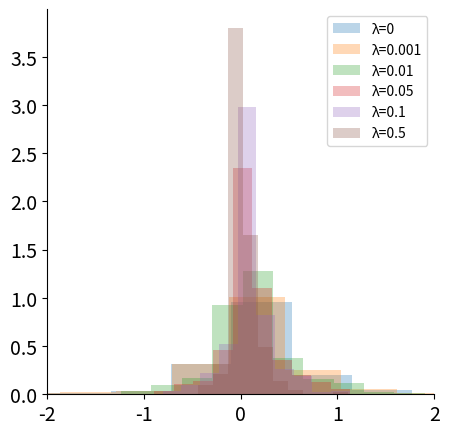

The script that saved this image: (Note: this script raises an exception after producing the figure.)
import matplotlib.pyplot as plt
plt.rcParams.update({
    "axes.facecolor": "white",                      # background stays white
    "axes.edgecolor": "black",                      # keep axis edges
    "patch.facecolor": "lightcoral",
    "text.usetex": False,                           # render text with LaTeX
    "font.family": "sans-serif",                    # use serif fonts
    "axes.spines.top": False,                       # remove top border
    "axes.spines.right": False,                     # remove right border
    "axes.labelsize": 16,                           # bigger axis labels
    "xtick.labelsize": 14,                          # bigger x-tick labels
    "ytick.labelsize": 14,                          # bigger y-tick labels
    "axes.titlesize": 18,                           # bigger title
    "figure.dpi": 100,                              # higher resolution
})
import numpy as np

plt.figure(figsize=(5,5))

features = np.array(['feature_Is mammal', 'feature_Is bird', 'feature_Is insect', 'feature_Is reptile', 'feature_Is amphibian', 'feature_Is fish', 'feature_Is rodent', 'feature_Is primate', 'feature_Is jungle animal', 'feature_Is non-jungle animal', 'feature_Is feline', 'feature_Is canine', 'feature_Is subspecies of an animal', 'feature_Is carnivore', 'feature_Is herbivore', 'feature_Is omnivore', 'feature_Is larger in size compared to other animals', 'feature_Is smaller in size compared to other animals', 'feature_Is average size compared to other animals', 'feature_Is warm-blooded', 'feature_Is cold-blooded', 'feature_Is a predator', 'feature_Is prey for larger animals', 'feature_Is a parasite', 'feature_Is a host for parasites', 'feature_Is nocturnal', 'feature_Is diurnal', 'feature_Has fur', 'feature_Has feathers', 'feature_Has scales', 'feature_Has exoskeleton', 'feature_Has beak', 'feature_Has claws', 'feature_Has whiskers', 'feature_Has horns', 'feature_Has antlers', 'feature_Has tusks', 'feature_Has wings', 'feature_Has tail', 'feature_Has less than four limbs', 'feature_Has exactly four limbs', 'feature_Has more than four limbs', 'feature_Has stripes', 'feature_Has spots', 'feature_Has mane', 'feature_Has crest', 'feature_Has gills', 'feature_Has flippers', 'feature_Has compound eyes', 'feature_Has segmented body', 'feature_Has a long neck', 'feature_Can fly', 'feature_Can swim', 'feature_Can climb', 'feature_Can dig', 'feature_Can jump', 'feature_Can camouflage', 'feature_Can hibernate', 'feature_Can be trained or tamed by humans', 'feature_Is found in zoos', 'feature_Lives in water', 'feature_Lives in trees', 'feature_Lives underground', 'feature_Lives on land', 'feature_Is native to Africa', 'feature_Is native to Asia', 'feature_Is native to North America', 'feature_Is native to South America', 'feature_Is native to Australia', 'feature_Is native to Europe', 'feature_Lives in Arctic/far North', 'feature_Is found in deserts', 'feature_Is found in forests', 'feature_Is found in oceans', 'feature_Is found in grasslands', 'feature_Is found in mountains', 'feature_Lives in burrows', 'feature_Lays eggs', 'feature_Gives birth', 'feature_Is venomous', 'feature_Is domesticated', 'feature_Lives in groups', 'feature_Is solitary', 'feature_Builds nests', 'feature_Is migratory', 'feature_Has social hierarchy', 'feature_Uses tools', 'feature_Shows intelligence', 'feature_Communicates vocally', 'feature_Can change color', 'feature_Is capable of mimicry', 'feature_Has echolocation', 'feature_Is known for speed', 'feature_Is known for strength', 'feature_Is kept as a pet', 'feature_Is used in farming', 'feature_Is hunted by humans', 'feature_Is used for food by humans', 'feature_Is used for transportation', 'feature_Is used in scientific research', 'feature_Has a long lifespan', 'feature_Has regenerative ability', 'feature_Is vertebrate', 'feature_Is invertebrate', 'feature_Is marsupial', 'feature_Is placental', 'feature_Is monotreme', 'feature_Is flightless', 'feature_Has webbed feet', 'feature_Is known for intelligence', 'feature_Is a scavenger', 'feature_Is territorial', 'feature_Is endangered', 'feature_Is bioluminescent', 'feature_Is capable of parental care', 'feature_Is a pollinator', 'feature_Can tolerate extreme temperatures', 'feature_Exhibits seasonal color changes', 'feature_Is active during dawn or dusk (crepuscular)', 'feature_Produces pheromones for communication', 'feature_Lives symbiotically with other species', 'feature_Is bi-parental (both parents care for offspring)', 'feature_Displays mating rituals', 'feature_Has specialized courtship behavior', 'feature_Exhibits territorial marking', 'feature_Is associated with mythology or folklore', 'feature_Exhibits altruistic behavior', 'feature_Is a keystone species in its ecosystem', 'feature_Can regenerate body parts', 'feature_Is raised in captivity or farms', 'feature_Has unique reproductive strategies (e.g., asexual reproduction)', 'feature_Hibernates during winter', 'feature_Has a role in biological pest control', 'feature_Has distinct seasonal breeding cycles', 'feature_Forms a symbiotic relationship with plants (e.g., pollination)', 'feature_Uses specific vocalizations to communicate', 'feature_Is a flagship species (conservation symbol)', 'feature_Displays warning coloration'])

plt.hist([ 1.2177e+00,  5.2574e-02,  2.0691e-01,  7.7909e-02,  5.8386e-01,
         7.5381e-01,  1.2244e-01,  6.5246e-01,  8.7809e-01,  5.9232e-03,
        -1.8068e-02,  6.5317e-01,  8.7080e-01,  2.0773e-02, -1.1789e-01,
         1.1105e-01,  1.0918e-02, -6.9095e-02,  4.7445e-02,  1.8493e-01,
         3.0293e-02, -7.8805e-03,  7.1707e-02,  1.6109e-01,  7.3488e-01,
        -2.5816e+00, -1.1290e-01,  7.9168e-02,  2.0109e-01,  2.0691e-01,
        -1.0174e-01, -3.9501e-02, -6.3240e-02,  2.0763e-01,  1.3497e-02,
         2.5860e-01,  1.0808e+00,  1.7532e-01, -2.9210e-01,  2.4286e-01,
         1.6367e-01,  1.4450e-01, -1.5695e-01,  5.7041e-02, -1.4699e-01,
         1.8240e-01,  1.0194e-01,  3.8402e-02,  2.0835e-01,  6.5108e-01,
         9.8582e-01,  1.8808e-02,  4.1869e-01,  2.7516e-01,  1.3322e-01,
        -3.9467e-02,  9.4672e-02,  9.0696e-02, -3.1064e-02,  1.1669e-01,
        -2.1390e-01,  2.1139e-01,  2.2220e-01, -1.1258e-01,  2.6631e-01,
         2.1709e-01,  4.6156e-02,  2.3443e-01,  1.0973e-02, -5.0720e-02,
         1.4442e-01, -8.4203e-03,  2.4668e-01,  8.1504e-02,  2.7228e-01,
         3.3234e-01,  1.3382e-01,  2.2149e-01, -1.4794e-01,  1.6788e-01,
         4.4645e-01,  6.6848e-01, -9.7567e-03,  1.1359e-01,  1.1761e-01,
         6.0601e-02,  1.8856e-02,  9.4752e-03, -6.3905e-02,  9.4476e-02,
         1.7318e-01,  9.2187e-03,  2.7042e-01,  2.8692e-02,  1.0154e-01,
         1.2040e-01,  1.9320e-01,  1.4716e-01,  4.1904e-01,  6.2614e-02,
         9.9927e-02,  1.0769e-01,  6.9961e-02, -2.7831e-01, -1.5791e-01,
         9.2957e-01,  3.7885e-02,  2.3824e-01,  2.8561e-03,  3.6763e-01,
         6.0534e-02,  7.3076e-02,  2.9031e-02, -2.0133e-01, -7.9010e-01,
         6.7771e-02,  2.6188e-01,  6.1086e-02,  6.3032e-02,  3.0310e-02,
         9.6690e-02,  9.2967e-02,  6.8943e-02,  9.0438e-03, -1.8403e-02,
         1.8849e-01,  2.0906e-01,  7.3553e-02,  1.8591e-02,  1.7406e-02,
         1.6709e-01, -2.7976e-02,  6.4591e-02, -6.4864e-02,  1.3947e-01,
        -1.7043e-02,  1.7007e-01,  2.0168e-01, -8.4742e-02,  2.9896e+00,
         7.6335e-01, -1.7611e+00,  3.0184e+00,  3.6346e+00,  2.9983e+00,
         9.6362e-01,  1.2018e+00, -1.3062e+00, -1.3769e+00,  6.3828e-01,
         1.9903e-01,  5.5710e-01,  4.3116e-01,  3.6188e-01,  2.2746e-01,
         1.6634e-01, -4.9325e-01, -2.4451e-01, -2.0677e-01,  7.5131e-01,
        -1.7167e-01, -3.7987e-01,  2.2863e+00, -2.5829e+00, -6.9011e-01,
        -4.7591e-01,  2.8120e-01,  7.6335e-01,  6.4544e-01,  1.1360e-01,
         5.8384e-01, -2.3332e-01,  5.8058e-01, -2.3776e-01,  6.0398e-01,
         4.8580e-01,  8.9983e-01, -3.2498e-01,  1.2267e+00,  1.3414e+00,
         1.6912e+00,  6.1602e-01, -6.8303e-01,  4.9978e-01,  5.2183e-02,
         4.7443e-01,  2.1893e-01,  4.1458e-02,  6.4964e-01,  2.4672e-01,
        -3.8888e-01,  2.8057e-01, -1.9691e-01, -1.3606e-01, -3.9673e-02,
         3.3402e-01,  6.3802e-01, -3.0997e-01, -3.5222e-01,  4.3983e-02,
         9.3503e-01,  7.3512e-02,  5.8664e-01,  3.9915e-01,  2.1116e-02,
        -3.2053e-01, -1.9446e-01,  4.3154e-01, -4.5954e-01,  5.1017e-01,
        -5.1193e-01, -8.5005e-01, -2.1842e-01,  1.7095e-01,  2.0430e-01,
         3.6688e-02, -2.2384e-01,  1.0872e-01, -2.5344e-01,  6.3886e-01,
        -7.7928e-02,  4.8087e-02,  2.4898e-01,  3.0565e-02, -1.2778e-01,
         3.2667e-03,  1.6276e-01, -5.0161e-01, -1.8908e-01,  6.3838e-02,
         1.5808e+00,  2.8004e-01, -9.4456e-01,  4.5628e-01, -9.1751e-02,
         6.2631e-02, -8.1940e-02, -1.8854e-01, -2.0044e-01, -3.3221e-01,
        -1.6646e-01, -1.8494e+00,  9.5229e-01,  1.5170e+00,  1.5935e-01,
         1.7627e+00, -8.7813e-01,  8.0516e-01,  3.8076e-01,  4.6237e-02,
         2.3521e-01, -6.7211e-01, -1.3051e+00,  7.5715e-01,  3.1887e-02,
        -1.2255e-01, -3.7634e-01,  2.1352e-01, -2.4031e-01,  7.2117e-02,
        -5.6895e-01,  6.1831e-01,  1.3669e-02,  1.4805e-02,  5.0719e-01,
        -2.2781e-01,  4.1483e-02, -2.6503e-01,  3.4719e-01,  6.4745e-01,
        -6.9564e-01,  1.2456e-01, -1.8082e-01, -3.3121e-01, -1.2321e-01,
         8.5364e-01, -1.5340e-01], alpha=0.3, label="λ=0", density=True)

plt.hist([ 1.2126e+00,  5.3435e-02,  2.0293e-01,  7.9009e-02,  5.8164e-01,
         7.4502e-01,  1.2055e-01,  6.5134e-01,  8.7388e-01,  7.0024e-03,
        -1.8831e-02,  6.5181e-01,  8.6587e-01,  2.1484e-02, -1.1663e-01,
         1.1085e-01,  1.1182e-02, -6.8526e-02,  4.6811e-02,  1.8481e-01,
         2.1111e-02,  1.3372e-03,  7.1838e-02,  1.6033e-01,  6.6556e-01,
        -2.4474e+00, -1.1213e-01,  7.8797e-02,  2.0147e-01,  2.0293e-01,
        -1.0117e-01, -4.1381e-02, -6.0725e-02,  2.0794e-01,  1.3253e-02,
         2.5807e-01,  1.0768e+00,  1.7226e-01, -2.8676e-01,  2.4144e-01,
         1.6381e-01,  1.4356e-01, -1.5532e-01,  5.6007e-02, -1.4656e-01,
         1.8144e-01,  1.0106e-01,  3.7742e-02,  2.0568e-01,  6.4433e-01,
         9.8342e-01,  1.7211e-02,  4.1914e-01,  2.7510e-01,  1.3344e-01,
        -3.8871e-02,  9.4330e-02,  8.9899e-02, -3.0505e-02,  1.1637e-01,
        -2.1205e-01,  2.1110e-01,  2.2202e-01, -1.1199e-01,  2.6657e-01,
         2.1725e-01,  4.5989e-02,  2.3457e-01,  1.0544e-02, -5.1320e-02,
         1.4423e-01, -8.4625e-03,  2.4662e-01,  8.1289e-02,  2.7259e-01,
         3.3261e-01,  1.3374e-01,  2.2112e-01, -1.4790e-01,  1.6787e-01,
         4.4565e-01,  6.6815e-01, -9.7012e-03,  1.1254e-01,  1.1739e-01,
         5.9942e-02,  1.8587e-02,  9.9835e-03, -6.0317e-02,  9.3369e-02,
         1.7379e-01,  8.3687e-03,  2.6778e-01,  2.8468e-02,  1.0097e-01,
         1.2032e-01,  1.9317e-01,  1.4604e-01,  4.1830e-01,  6.1056e-02,
         9.6336e-02,  1.0802e-01,  6.9926e-02, -2.2935e-01, -2.0051e-01,
         9.2127e-01,  3.8989e-02, -8.8951e-02,  9.7780e-04,  3.6761e-01,
         6.0437e-02,  7.3011e-02,  2.9086e-02, -1.9975e-01, -6.9554e-01,
         6.7716e-02,  2.5815e-01,  6.1181e-02,  6.3208e-02,  3.0209e-02,
         9.6737e-02,  9.2361e-02,  6.9633e-02,  9.3498e-03, -1.6878e-02,
         1.8804e-01,  2.0924e-01,  7.4019e-02,  1.8927e-02,  1.5990e-02,
         1.6733e-01, -2.7139e-02,  6.3691e-02, -6.4695e-02,  1.3917e-01,
        -1.1943e-02,  1.7002e-01,  2.0152e-01, -8.1570e-02,  2.8411e+00,
         6.9541e-01, -1.6539e+00,  2.8007e+00,  3.3600e+00,  2.7337e+00,
         9.5462e-01,  1.1822e+00, -1.2735e+00, -1.3545e+00,  6.1084e-01,
         1.9536e-01,  5.5313e-01,  4.2800e-01,  3.5286e-01,  2.2456e-01,
         1.7112e-01, -4.9012e-01, -2.4081e-01, -2.5598e-01,  7.2789e-01,
        -1.6478e-01, -3.7286e-01,  2.1548e+00, -2.4475e+00, -6.9082e-01,
        -4.7860e-01,  2.7528e-01,  6.9541e-01,  6.4011e-01,  8.8041e-02,
         5.8361e-01, -2.2684e-01,  5.7712e-01, -2.5056e-01,  5.8048e-01,
         4.8887e-01,  8.6293e-01, -3.2070e-01,  1.2176e+00,  1.3153e+00,
         1.6676e+00,  6.1014e-01, -6.7923e-01,  4.9967e-01,  4.5672e-02,
         4.9300e-01,  2.0150e-01,  3.5434e-02,  6.4881e-01,  2.4461e-01,
        -3.8001e-01,  2.8178e-01, -1.9525e-01, -1.4014e-01, -3.8642e-02,
         3.3647e-01,  6.1373e-01, -3.0615e-01, -3.5371e-01,  3.9887e-02,
         9.3578e-01,  8.4618e-02,  5.6891e-01,  3.9992e-01,  2.4190e-02,
        -3.1511e-01, -1.9329e-01,  4.2905e-01, -4.5337e-01,  4.9748e-01,
        -5.0670e-01, -8.4133e-01, -2.2245e-01,  1.7165e-01,  2.0833e-01,
         2.9070e-02, -2.0679e-01,  1.0048e-01, -2.3868e-01,  6.3109e-01,
        -7.5529e-02,  3.6377e-02,  2.4590e-01,  3.5977e-02, -1.2639e-01,
         1.1195e-02,  1.5618e-01, -4.9386e-01, -1.9065e-01,  6.1044e-02,
         1.5614e+00,  2.7240e-01, -9.4358e-01,  4.5804e-01, -9.5595e-02,
         6.6849e-02, -8.3991e-02, -1.7619e-01, -1.8728e-01, -3.2613e-01,
        -1.5051e-01, -1.7063e+00,  8.5264e-01,  1.4813e+00,  1.4275e-01,
         1.3428e+00, -8.5033e-01,  8.0473e-01,  3.7470e-01,  4.2789e-02,
         2.3413e-01, -6.6262e-01, -1.1901e+00,  7.5564e-01,  1.0295e-02,
        -1.1595e-01, -3.7337e-01,  2.2093e-01, -2.4143e-01,  7.3493e-02,
        -5.7855e-01,  6.0931e-01,  1.7607e-02,  1.4424e-02,  4.9639e-01,
        -2.2966e-01,  3.9735e-02, -2.5956e-01,  3.4161e-01,  6.3978e-01,
        -6.6900e-01,  1.1758e-01, -1.8541e-01, -3.0289e-01, -1.2480e-01,
         8.5612e-01, -1.7066e-01], alpha=0.3, label="λ=0.001", density=True);

plt.hist([ 1.1803e+00,  5.6609e-02,  1.7181e-01,  8.6638e-02,  5.5473e-01,
         6.4724e-01,  8.8029e-02,  6.4336e-01,  8.4861e-01,  1.0203e-02,
        -1.8797e-02,  6.4055e-01,  8.2650e-01,  2.6109e-02, -1.0574e-01,
         1.0986e-01,  1.2442e-02, -6.3390e-02,  4.2587e-02,  1.8228e-01,
        -5.3423e-04,  3.4671e-02,  7.2798e-02,  1.5207e-01,  1.0681e-01,
        -4.9565e-03, -1.0381e-01,  7.6087e-02,  2.0174e-01,  1.7181e-01,
        -9.4830e-02, -2.9470e-02, -3.9163e-02,  2.1307e-01,  9.5624e-03,
         2.4962e-01,  1.0370e+00,  1.2957e-01, -2.4450e-01,  2.2196e-01,
         1.6895e-01,  1.2786e-01, -1.5020e-01,  4.4226e-02, -1.4282e-01,
         1.7036e-01,  9.6527e-02,  4.7331e-02,  1.8699e-01,  5.9413e-01,
         9.1667e-01,  2.6190e-03,  4.1114e-01,  2.7370e-01,  1.3578e-01,
        -3.4014e-02,  9.2892e-02,  8.3715e-02, -2.2644e-02,  1.1343e-01,
        -1.9945e-01,  2.0613e-01,  2.2139e-01, -1.0685e-01,  2.6930e-01,
         2.1729e-01,  4.3618e-02,  2.3677e-01,  6.9812e-03, -5.4835e-02,
         1.4308e-01, -8.0991e-03,  2.4455e-01,  7.9183e-02,  2.7625e-01,
         3.3495e-01,  1.3430e-01,  2.2117e-01, -1.4680e-01,  1.6813e-01,
         4.3133e-01,  6.6649e-01, -6.6130e-03,  1.0822e-01,  1.1603e-01,
         5.4346e-02,  1.7398e-02,  1.3027e-02, -3.7027e-02,  8.7370e-02,
         1.7584e-01,  3.5622e-03,  2.3576e-01,  2.5942e-02,  9.8838e-02,
         1.2120e-01,  1.9283e-01,  1.3683e-01,  4.1218e-01,  4.6830e-02,
         6.5945e-02,  1.1021e-01,  6.7693e-02, -1.5130e-01, -1.9391e-01,
         8.5655e-01,  4.3823e-02, -2.9877e-02, -3.6158e-04,  3.6789e-01,
         6.0162e-02,  7.3642e-02,  3.0296e-02, -1.8867e-01, -3.0307e-01,
         6.5498e-02,  2.5016e-01,  6.0727e-02,  6.5511e-02,  3.0697e-02,
         9.6561e-02,  8.6467e-02,  7.2832e-02,  7.0510e-03, -6.7733e-04,
         1.8604e-01,  2.1082e-01,  7.7580e-02,  2.2591e-02, -1.2268e-03,
         1.6187e-01, -2.2544e-02,  5.5324e-02, -6.1223e-02,  1.3823e-01,
        -1.4530e-03,  1.6911e-01,  2.0100e-01, -6.1794e-02,  1.8996e+00,
         3.0130e-01, -8.5323e-01,  1.0039e+00,  1.2127e+00,  7.4865e-01,
         8.9953e-01,  1.0474e+00, -1.0841e+00, -1.2330e+00,  4.1155e-01,
         1.2623e-01,  5.2328e-01,  3.9383e-01,  2.8925e-01,  2.0609e-01,
         2.0324e-01, -4.9674e-01, -2.0645e-01, -8.2052e-01,  7.7455e-01,
        -9.5409e-02, -3.0597e-01,  1.2044e+00, -4.8687e-03, -6.9901e-01,
        -5.1319e-01,  2.3315e-01,  3.0130e-01,  6.0268e-01, -6.3409e-02,
         5.7396e-01, -2.0959e-01,  5.4888e-01, -3.7397e-01,  3.6758e-01,
         4.6581e-01,  5.3748e-01, -2.3812e-01,  1.1350e+00,  1.1985e+00,
         1.4936e+00,  5.5868e-01, -6.5259e-01,  4.8704e-01,  2.2841e-03,
         6.0452e-01,  1.0061e-01, -1.0874e-03,  4.7670e-01,  2.1700e-01,
        -3.2184e-01,  3.0123e-01, -1.8267e-01, -1.7566e-01, -4.3014e-02,
         3.4531e-01,  4.6484e-01, -2.8264e-01, -4.0192e-01,  3.9082e-06,
         9.3703e-01,  1.5201e-01,  4.8093e-01,  4.1664e-01,  3.2003e-02,
        -2.7863e-01, -1.8771e-01,  4.0351e-01, -4.0707e-01,  4.1551e-01,
        -4.7855e-01, -7.7173e-01, -2.5017e-01,  1.7387e-01,  2.3733e-01,
         3.2431e-03, -1.2575e-01,  4.5636e-02, -1.5014e-01,  6.0425e-01,
        -5.2942e-02, -2.6887e-02,  2.2273e-01,  7.7335e-02, -1.1321e-01,
         5.0509e-02,  1.0017e-01, -4.3236e-01, -2.1474e-01,  5.3736e-02,
         1.4420e+00,  2.3078e-01, -9.3691e-01,  4.5886e-01, -1.3097e-01,
         1.0550e-01, -9.1669e-02, -1.0640e-01, -9.8029e-02, -2.9892e-01,
        -6.7258e-02, -5.0955e-02,  7.8622e-01,  1.2361e+00,  3.0607e-02,
         1.0031e+00, -7.0164e-01,  7.9701e-01,  3.2927e-01,  5.7768e-03,
         2.3920e-01, -5.9466e-01, -7.0341e-01,  7.6526e-01, -9.8364e-02,
        -6.7581e-02, -3.4762e-01,  2.5504e-01, -2.5180e-01,  7.0029e-02,
        -6.3637e-01,  5.6813e-01,  3.1612e-02, -1.8475e-03,  4.1890e-01,
        -2.5635e-01,  4.2730e-02, -2.3204e-01,  3.3100e-01,  5.8291e-01,
        -5.0756e-01,  7.2154e-02, -2.2119e-01, -1.5250e-01, -1.2330e-01,
         8.6096e-01, -2.9756e-01], alpha=0.3, label="λ=0.01", density=True)

plt.hist([ 1.1343e+00,  1.3568e-02,  9.9663e-02,  1.2787e-02,  4.6931e-01,
         3.1803e-01,  3.6243e-02,  6.0304e-01,  7.4702e-01,  2.8229e-02,
        -2.4094e-02,  5.9978e-01,  6.4490e-01,  4.2347e-02, -6.3380e-02,
         9.9829e-02,  1.1149e-02, -3.7089e-02,  2.8900e-02,  1.7580e-01,
        -1.3650e-03,  6.3447e-02,  6.8247e-02,  1.2229e-01,  4.1356e-04,
         3.4234e-05, -7.1547e-02,  5.4943e-02,  2.0957e-01,  9.9663e-02,
        -6.0124e-02,  1.1479e-02, -1.3227e-02,  2.2882e-01,  2.6377e-03,
         2.2790e-01,  8.8398e-01,  1.2628e-03, -7.5366e-02,  1.6375e-01,
         1.5824e-01,  1.0312e-01, -1.1254e-01, -1.1264e-04, -1.1591e-01,
         1.2654e-01,  1.0285e-01,  4.5025e-02,  1.6171e-01,  4.7705e-01,
         7.1315e-01,  2.3118e-03,  3.4872e-01,  2.7388e-01,  1.4442e-01,
        -2.1795e-02,  8.7408e-02,  6.8472e-02,  2.6281e-07,  1.0675e-01,
        -1.7191e-01,  1.9046e-01,  2.0887e-01, -8.1977e-02,  2.7740e-01,
         2.1809e-01,  3.8791e-02,  2.3986e-01,  8.7614e-04, -5.8095e-02,
         1.4312e-01, -1.9729e-03,  2.4254e-01,  7.2823e-02,  2.8256e-01,
         3.3596e-01,  1.3023e-01,  2.2232e-01, -9.6477e-02,  1.5706e-01,
         3.7127e-01,  6.6336e-01,  4.6740e-04,  1.0420e-01,  1.1186e-01,
         3.6343e-02,  8.3751e-03,  1.2426e-02,  3.3558e-04,  7.2102e-02,
         1.7261e-01, -3.7829e-04,  4.6919e-02,  1.6089e-02,  8.4152e-02,
         1.2802e-01,  1.9112e-01,  1.4427e-01,  3.5507e-01,  1.2748e-02,
         6.8773e-02,  1.1914e-01,  5.1636e-02, -2.4041e-02, -7.9125e-02,
         5.5067e-01,  5.6259e-02,  7.7817e-04,  4.9201e-05,  3.6073e-01,
         6.2841e-02,  7.5891e-02,  3.7323e-02, -1.3231e-01, -1.9721e-03,
         6.6801e-02,  2.5198e-01,  5.7878e-02,  6.7220e-02,  3.5258e-02,
         8.7032e-02,  6.7071e-02,  7.9737e-02,  2.0010e-04,  2.7264e-04,
         1.7495e-01,  2.2570e-01,  9.3160e-02,  2.8923e-02,  5.0710e-03,
         1.5171e-01, -5.2204e-03,  3.7448e-02, -4.7734e-02,  1.3743e-01,
         7.7324e-03,  1.6310e-01,  1.9441e-01, -3.8728e-05,  8.3479e-01,
        -7.2237e-03, -7.1832e-03,  1.4631e-01,  8.8597e-02, -3.3395e-02,
         6.4947e-01,  6.4810e-01, -5.8103e-01, -8.6260e-01,  2.2465e-01,
         7.6781e-03,  4.0360e-01,  3.3216e-01,  1.6705e-01,  1.4051e-01,
         2.6494e-01, -3.6563e-01, -2.0889e-01, -5.5385e-01,  3.2480e-01,
        -6.8945e-02, -2.4161e-01,  1.9304e-01,  5.6750e-06, -6.2608e-01,
        -4.6216e-01,  1.5560e-01, -7.2237e-03,  4.5934e-01,  1.2162e-03,
         4.8187e-01, -7.1913e-02,  4.2809e-01, -4.5929e-01,  1.7265e-01,
         3.1659e-01,  1.2780e-02, -1.0107e-01,  8.0948e-01,  4.4419e-01,
         1.0188e+00,  3.7166e-01, -5.7863e-01,  4.4532e-01, -8.6835e-05,
         2.1235e-01,  9.5654e-03,  5.4277e-04,  5.2432e-04,  1.9518e-01,
        -1.0418e-02,  2.5053e-01, -1.8274e-01, -1.4633e-01, -1.5908e-06,
         3.5177e-01,  1.3950e-01, -2.3052e-01, -1.7138e-01, -2.1560e-03,
         9.5509e-01,  1.7514e-01,  1.7550e-01,  3.9978e-01,  3.2175e-02,
        -2.3659e-01, -2.5128e-01,  3.2260e-01, -3.3726e-01,  2.4493e-01,
        -3.5758e-01, -6.4360e-01, -1.7351e-01,  1.7665e-01,  2.5993e-01,
        -4.5226e-03,  3.9489e-02,  1.0392e-01, -8.0719e-02,  4.6713e-01,
        -1.0408e-04, -4.2797e-02,  1.6207e-01,  6.2080e-02, -8.7470e-03,
         2.0512e-01,  9.2787e-02, -3.5783e-01, -2.6311e-01, -2.1174e-04,
         8.5717e-01,  1.6128e-01, -8.9305e-01,  4.2433e-01, -1.1196e-01,
         6.1550e-02, -6.4661e-02, -1.0625e-04, -6.7642e-04, -2.2146e-01,
        -2.9201e-03, -6.7685e-04, -1.1656e-03,  6.9229e-01, -2.7354e-02,
        -5.1064e-03, -2.2677e-01,  8.4305e-01,  2.3247e-01,  1.0602e-04,
         1.6118e-01, -3.8781e-01, -1.2441e-01,  6.5233e-01, -4.6720e-02,
        -2.0723e-02, -2.2825e-01,  2.4820e-01, -1.8148e-01,  1.2010e-01,
        -6.8318e-01,  5.5459e-01,  1.0074e-01,  1.4981e-02,  2.6144e-01,
        -2.1107e-01, -5.8223e-05,  2.4803e-03,  2.6421e-01,  2.6731e-01,
        -8.9971e-02,  2.7934e-03, -2.5693e-01, -9.9195e-04, -1.0304e-01,
         8.1440e-01, -3.6380e-01], alpha=0.3, label="λ=0.05", density=True)

plt.hist([ 1.1250e+00,  3.3341e-03,  6.4045e-02,  2.1894e-03,  3.8280e-01,
         8.8112e-02,  5.0344e-03,  5.5020e-01,  6.3973e-01,  2.9864e-02,
        -1.2126e-02,  5.4757e-01,  5.1016e-01,  4.9764e-02, -1.5629e-02,
         8.4126e-02,  1.1214e-02, -4.4462e-03,  1.0923e-02,  1.7212e-01,
         4.6554e-03,  8.3298e-02,  5.9658e-02,  8.0249e-02, -7.3348e-03,
        -4.0752e-04, -4.2341e-02,  3.8344e-02,  2.1312e-01,  6.4045e-02,
        -3.3550e-02,  7.2641e-04, -1.4585e-03,  2.4303e-01,  6.8871e-03,
         2.0652e-01,  7.1325e-01, -2.7255e-04,  1.0934e-04,  1.2289e-01,
         1.2582e-01,  1.0460e-01, -3.5814e-02,  1.1772e-04, -8.4301e-02,
         6.8054e-02,  8.0887e-02,  2.4044e-02,  1.2568e-01,  3.8496e-01,
         6.5638e-01,  5.9409e-05,  3.1114e-01,  2.6660e-01,  1.5582e-01,
        -8.8334e-03,  8.8546e-02,  5.4432e-02,  5.6269e-04,  9.8047e-02,
        -7.8252e-02,  1.8284e-01,  1.9528e-01, -4.1458e-02,  2.7728e-01,
         2.1278e-01,  3.5238e-02,  2.4122e-01,  2.1602e-04, -4.8563e-02,
         1.4287e-01, -3.2159e-04,  2.4256e-01,  6.4280e-02,  2.8739e-01,
         3.3810e-01,  1.2504e-01,  2.1909e-01, -5.5789e-02,  1.3728e-01,
         2.7800e-01,  6.5872e-01,  2.3184e-06,  1.0266e-01,  1.1041e-01,
         2.4644e-02,  1.3762e-02,  9.1048e-03,  1.0746e-02,  5.2195e-02,
         1.6938e-01,  6.9679e-04, -4.0404e-05,  5.9514e-03,  7.8399e-02,
         1.3486e-01,  1.9081e-01,  1.5434e-01,  3.1370e-01, -2.4895e-06,
         8.3278e-02,  1.2414e-01,  3.9777e-02,  1.1529e-05, -2.2916e-03,
         3.2405e-01,  4.5061e-02,  9.5976e-04,  7.8930e-05,  3.3977e-01,
         6.6395e-02,  6.8211e-02,  4.0572e-02, -7.0353e-02, -5.2862e-04,
         6.7733e-02,  2.4602e-01,  5.5049e-02,  7.2673e-02,  3.7368e-02,
         7.5374e-02,  4.7305e-02,  8.8035e-02,  2.8842e-04,  8.7876e-03,
         1.6995e-01,  2.3519e-01,  9.7488e-02,  3.2850e-02, -1.4907e-04,
         1.3193e-01, -8.5401e-03,  2.3191e-02, -3.3299e-02,  1.3783e-01,
         6.6852e-03,  1.5563e-01,  1.8646e-01, -5.9718e-05,  6.0620e-01,
        -8.5396e-05, -1.9677e-04,  5.2943e-02, -9.9261e-03, -3.2615e-03,
         4.8039e-01,  2.0728e-01, -2.9217e-01, -5.9469e-01,  1.0255e-01,
         7.5453e-04,  3.4916e-01,  1.9448e-01,  7.4714e-02,  8.6561e-02,
         2.9885e-01, -2.9540e-01, -2.1864e-01, -3.2575e-01,  1.4813e-01,
        -3.5150e-02, -1.7131e-01,  1.7325e-02,  1.6960e-03, -5.7307e-01,
        -4.1689e-01,  1.1444e-01, -8.5396e-05,  3.7620e-01, -4.1078e-04,
         3.0965e-01, -2.4331e-02,  3.0738e-01, -5.0219e-01,  1.1756e-01,
         2.3733e-01,  5.5038e-03, -4.3887e-03,  5.3302e-01,  1.0706e-01,
         6.5855e-01,  2.3843e-01, -4.8257e-01,  3.7656e-01,  6.2929e-04,
        -1.4719e-03,  5.6577e-03,  1.2615e-02,  3.6876e-03,  1.4874e-01,
         1.1226e-03,  2.0781e-01, -1.4274e-01, -1.1944e-01,  7.6480e-05,
         3.5814e-01,  3.9288e-02, -1.2519e-01, -3.7668e-02, -2.9314e-05,
         9.4624e-01,  1.4537e-01,  6.2921e-03,  3.9340e-01,  4.7314e-03,
        -2.3319e-01, -2.6628e-01,  2.2745e-01, -2.8159e-01,  1.1075e-01,
        -2.7264e-01, -5.8799e-01, -5.0456e-02,  1.4788e-01,  2.2843e-01,
        -4.4529e-03,  1.4214e-01,  1.9381e-01, -6.9395e-02,  3.5382e-01,
        -9.5254e-05, -6.2354e-02,  1.1974e-01,  1.4216e-02,  5.8452e-04,
         2.2008e-01,  3.4796e-04, -3.1589e-01, -2.5602e-01, -3.3301e-08,
         5.3174e-01,  1.5992e-01, -8.0317e-01,  4.1263e-01, -1.1742e-01,
         3.9323e-02, -2.3427e-05, -1.8964e-04,  2.0977e-05, -1.7008e-01,
        -3.2440e-06,  4.5180e-04, -1.5377e-03,  4.0462e-01, -4.4295e-02,
         5.5855e-03,  1.7590e-04,  8.0969e-01,  1.9033e-01,  2.1552e-04,
         1.2360e-01, -1.4298e-01, -2.6972e-04,  5.5096e-01, -7.5624e-05,
        -2.7742e-03, -1.3819e-01,  2.0521e-01, -1.1125e-01,  1.6340e-01,
        -6.6091e-01,  5.2838e-01,  1.7152e-01,  3.3872e-02,  1.6312e-01,
        -1.3838e-01,  2.0456e-06,  1.0348e-03,  1.8521e-01,  6.1029e-02,
        -5.0854e-03, -4.5512e-05, -2.6245e-01, -7.5273e-04, -8.0262e-02,
         7.1314e-01, -2.4317e-01], alpha=0.3, label="λ=0.1", density=True)

plt.hist([ 1.1049e+00,  1.9282e-03,  9.1561e-04,  1.8638e-05,  3.3849e-02,
         8.9262e-05, -2.3248e-04,  2.2475e-01,  4.0007e-01,  4.3755e-05,
        -3.1808e-04,  3.1132e-01,  1.8320e-01,  8.0071e-02,  3.9724e-04,
         5.5210e-02,  3.0976e-02,  1.1368e-06,  4.1161e-04,  1.6928e-01,
         2.8857e-02,  1.4085e-01,  1.2891e-01, -4.4926e-05, -1.3952e-06,
        -3.3032e-05,  5.5188e-06,  1.2817e-03,  2.3336e-01,  9.1561e-04,
        -2.8018e-05,  2.1106e-03,  1.1603e-04,  2.7911e-01,  4.6896e-02,
         1.1832e-01,  1.8805e-01, -2.5800e-04,  5.7126e-03,  1.8934e-01,
        -2.6878e-05,  1.5597e-01,  2.9995e-04, -1.1749e-03,  2.5671e-05,
        -1.0336e-05,  1.1962e-03,  8.8972e-05,  1.1210e-04,  9.7217e-02,
         4.2099e-01, -6.9815e-05,  1.8600e-01,  2.6648e-01,  1.8038e-01,
         9.2635e-06,  7.6140e-02,  2.8632e-02, -3.7246e-06,  7.9457e-02,
         4.6533e-06,  1.7310e-01,  1.2105e-01,  1.5684e-04,  1.8762e-01,
         1.5760e-01,  2.7092e-03,  2.2756e-01,  1.9222e-04, -7.8067e-05,
         1.5357e-01,  1.0916e-05,  2.4852e-01,  4.6004e-02,  1.6954e-01,
         3.8733e-01,  1.0534e-01,  2.0643e-01,  9.3385e-05,  1.3141e-01,
         1.2692e-04,  6.1677e-01,  1.0411e-04,  8.4838e-02,  1.0049e-01,
         1.1795e-04,  2.2317e-02,  2.1162e-05,  5.3744e-05,  8.2097e-04,
         1.3793e-01,  4.9182e-05,  7.7929e-07, -5.9286e-05,  7.8984e-02,
         1.5605e-01,  1.7311e-01,  1.3992e-01,  2.8683e-01,  8.3508e-05,
         4.4427e-03,  1.4392e-01,  8.1248e-03,  2.9726e-04,  2.7349e-04,
         2.7952e-05,  1.2980e-02,  1.3282e-05,  1.0920e-01,  1.4499e-01,
         5.2763e-02,  1.4375e-02,  2.5337e-02, -2.5794e-04, -4.6612e-05,
         5.9699e-02,  5.7546e-02,  1.7587e-02,  3.0310e-02,  4.2263e-02,
         4.3400e-02,  1.7233e-05,  1.2202e-01,  1.3919e-04,  1.8558e-04,
         1.6588e-01,  6.8131e-02,  7.0334e-02,  2.1587e-02,  8.4003e-05,
         3.5040e-02,  7.0041e-05,  2.2047e-04, -4.7513e-06,  9.9822e-02,
         1.0576e-04,  1.2649e-01,  1.6798e-01, -5.9254e-06,  2.4465e-02,
        -8.1441e-05,  6.1578e-05, -8.4306e-07,  5.4527e-06, -4.4811e-05,
         1.4283e-01, -1.2265e-04,  5.7711e-06, -1.7511e-01,  3.4372e-03,
        -1.3404e-04,  3.3036e-01,  3.1463e-02, -4.2599e-07,  9.3647e-06,
         1.8726e-01, -1.1975e-01, -2.2493e-01, -1.3513e-04,  6.9130e-05,
         4.6440e-05, -6.1584e-02,  7.0651e-05,  5.0052e-05, -2.6398e-01,
        -2.9040e-01, -2.3845e-05, -8.1441e-05,  1.0333e-01, -1.2116e-05,
         2.0650e-04, -7.9199e-05,  1.5216e-03, -2.8722e-01,  8.8944e-06,
         1.2500e-03, -1.4215e-06,  8.1935e-05,  1.6310e-01,  2.0699e-05,
         4.2753e-05,  4.0652e-02, -2.2732e-01,  1.6099e-01, -2.2266e-05,
         5.1629e-05,  4.0757e-03, -3.5113e-05, -8.3080e-05,  2.6911e-06,
        -1.1492e-05,  7.3795e-02, -1.1737e-04, -4.4187e-05, -5.1679e-05,
         1.3688e-01, -4.4706e-05,  3.7299e-02, -1.1131e-04,  5.5242e-04,
         4.7609e-01,  5.0672e-04, -1.7949e-04,  3.1938e-01,  4.0953e-04,
        -1.5284e-01, -4.0078e-03,  5.0038e-02, -1.9012e-01,  6.2111e-05,
        -2.7642e-02, -4.0044e-01,  1.3411e-03,  7.2173e-04, -3.2624e-05,
         2.7391e-04,  8.2924e-02,  3.8059e-01, -1.2552e-04,  1.1232e-06,
         1.6842e-05, -5.3095e-03,  1.1957e-01, -3.0307e-07,  4.9679e-02,
         7.6396e-02,  1.4238e-04, -9.1179e-02, -1.5761e-01,  1.7023e-04,
        -4.0951e-06,  1.5891e-01, -3.5245e-01,  4.3729e-01, -3.8576e-04,
         3.3034e-02, -8.1117e-05, -9.0815e-05,  1.4860e-03, -1.5745e-04,
        -8.4352e-05,  4.8844e-06,  1.2053e-05, -1.9342e-05, -7.6335e-02,
         7.4337e-06,  2.1822e-05,  2.8235e-01,  1.4253e-01,  1.6720e-06,
         3.2901e-05,  4.2843e-05,  7.8552e-05,  3.0114e-01, -1.2993e-04,
        -5.5087e-03, -8.7433e-04,  1.0352e-01, -2.3083e-04,  8.0475e-02,
        -4.4227e-01,  3.1316e-01,  1.6544e-01,  9.7219e-02, -5.4121e-05,
         8.2981e-06, -1.3515e-06, -6.6955e-05,  2.5320e-03,  1.1308e-04,
        -1.4485e-04, -1.7079e-05, -2.3565e-01,  2.7631e-04, -1.0625e-04,
         5.7219e-01,  7.2727e-06], alpha=0.3, label="λ=0.5", density=True)

lambda05 = np.array([ 1.9282e-03,  9.1561e-04,  1.8638e-05,  3.3849e-02,
         8.9262e-05, -2.3248e-04,  2.2475e-01,  4.0007e-01,  4.3755e-05,
        -3.1808e-04,  3.1132e-01,  1.8320e-01,  8.0071e-02,  3.9724e-04,
         5.5210e-02,  3.0976e-02,  1.1368e-06,  4.1161e-04,  1.6928e-01,
         2.8857e-02,  1.4085e-01,  1.2891e-01, -4.4926e-05, -1.3952e-06,
        -3.3032e-05,  5.5188e-06,  1.2817e-03,  2.3336e-01,  9.1561e-04,
        -2.8018e-05,  2.1106e-03,  1.1603e-04,  2.7911e-01,  4.6896e-02,
         1.1832e-01,  1.8805e-01, -2.5800e-04,  5.7126e-03,  1.8934e-01,
        -2.6878e-05,  1.5597e-01,  2.9995e-04, -1.1749e-03,  2.5671e-05,
        -1.0336e-05,  1.1962e-03,  8.8972e-05,  1.1210e-04,  9.7217e-02,
         4.2099e-01, -6.9815e-05,  1.8600e-01,  2.6648e-01,  1.8038e-01,
         9.2635e-06,  7.6140e-02,  2.8632e-02, -3.7246e-06,  7.9457e-02,
         4.6533e-06,  1.7310e-01,  1.2105e-01,  1.5684e-04,  1.8762e-01,
         1.5760e-01,  2.7092e-03,  2.2756e-01,  1.9222e-04, -7.8067e-05,
         1.5357e-01,  1.0916e-05,  2.4852e-01,  4.6004e-02,  1.6954e-01,
         3.8733e-01,  1.0534e-01,  2.0643e-01,  9.3385e-05,  1.3141e-01,
         1.2692e-04,  6.1677e-01,  1.0411e-04,  8.4838e-02,  1.0049e-01,
         1.1795e-04,  2.2317e-02,  2.1162e-05,  5.3744e-05,  8.2097e-04,
         1.3793e-01,  4.9182e-05,  7.7929e-07, -5.9286e-05,  7.8984e-02,
         1.5605e-01,  1.7311e-01,  1.3992e-01,  2.8683e-01,  8.3508e-05,
         4.4427e-03,  1.4392e-01,  8.1248e-03,  2.9726e-04,  2.7349e-04,
         2.7952e-05,  1.2980e-02,  1.3282e-05,  1.0920e-01,  1.4499e-01,
         5.2763e-02,  1.4375e-02,  2.5337e-02, -2.5794e-04, -4.6612e-05,
         5.9699e-02,  5.7546e-02,  1.7587e-02,  3.0310e-02,  4.2263e-02,
         4.3400e-02,  1.7233e-05,  1.2202e-01,  1.3919e-04,  1.8558e-04,
         1.6588e-01,  6.8131e-02,  7.0334e-02,  2.1587e-02,  8.4003e-05,
         3.5040e-02,  7.0041e-05,  2.2047e-04, -4.7513e-06,  9.9822e-02,
         1.0576e-04,  1.2649e-01,  1.6798e-01, -5.9254e-06,  2.4465e-02,
        -8.1441e-05,  6.1578e-05, -8.4306e-07,  5.4527e-06, -4.4811e-05,
         1.4283e-01, -1.2265e-04,  5.7711e-06, -1.7511e-01,  3.4372e-03,
        -1.3404e-04,  3.3036e-01,  3.1463e-02, -4.2599e-07,  9.3647e-06,
         1.8726e-01, -1.1975e-01, -2.2493e-01, -1.3513e-04,  6.9130e-05,
         4.6440e-05, -6.1584e-02,  7.0651e-05,  5.0052e-05, -2.6398e-01,
        -2.9040e-01, -2.3845e-05, -8.1441e-05,  1.0333e-01, -1.2116e-05,
         2.0650e-04, -7.9199e-05,  1.5216e-03, -2.8722e-01,  8.8944e-06,
         1.2500e-03, -1.4215e-06,  8.1935e-05,  1.6310e-01,  2.0699e-05,
         4.2753e-05,  4.0652e-02, -2.2732e-01,  1.6099e-01, -2.2266e-05,
         5.1629e-05,  4.0757e-03, -3.5113e-05, -8.3080e-05,  2.6911e-06,
        -1.1492e-05,  7.3795e-02, -1.1737e-04, -4.4187e-05, -5.1679e-05,
         1.3688e-01, -4.4706e-05,  3.7299e-02, -1.1131e-04,  5.5242e-04,
         4.7609e-01,  5.0672e-04, -1.7949e-04,  3.1938e-01,  4.0953e-04,
        -1.5284e-01, -4.0078e-03,  5.0038e-02, -1.9012e-01,  6.2111e-05,
        -2.7642e-02, -4.0044e-01,  1.3411e-03,  7.2173e-04, -3.2624e-05,
         2.7391e-04,  8.2924e-02,  3.8059e-01, -1.2552e-04,  1.1232e-06,
         1.6842e-05, -5.3095e-03,  1.1957e-01, -3.0307e-07,  4.9679e-02,
         7.6396e-02,  1.4238e-04, -9.1179e-02, -1.5761e-01,  1.7023e-04,
        -4.0951e-06,  1.5891e-01, -3.5245e-01,  4.3729e-01, -3.8576e-04,
         3.3034e-02, -8.1117e-05, -9.0815e-05,  1.4860e-03, -1.5745e-04,
        -8.4352e-05,  4.8844e-06,  1.2053e-05, -1.9342e-05, -7.6335e-02,
         7.4337e-06,  2.1822e-05,  2.8235e-01,  1.4253e-01,  1.6720e-06,
         3.2901e-05,  4.2843e-05,  7.8552e-05,  3.0114e-01, -1.2993e-04,
        -5.5087e-03, -8.7433e-04,  1.0352e-01, -2.3083e-04,  8.0475e-02,
        -4.4227e-01,  3.1316e-01,  1.6544e-01,  9.7219e-02, -5.4121e-05,
         8.2981e-06, -1.3515e-06, -6.6955e-05,  2.5320e-03,  1.1308e-04,
        -1.4485e-04, -1.7079e-05, -2.3565e-01,  2.7631e-04, -1.0625e-04,
         5.7219e-01,  7.2727e-06])

plt.legend()
plt.xlim(-2,2)
plt.savefig("../plots/regularization_result.png")

HS_weights = lambda05[:len(lambda05)//2]

print("Lambda = 0.5")
n = 5
sorted_indices = np.argsort(HS_weights)
lowest_indices = sorted_indices[:n]
print("Lowest weights:")
for i in lowest_indices:
    print(f"{features[i]}: {HS_weights[i]:.4f}")
print("\nHighest weights:")
highest_indices = sorted_indices[-n:][::-1]
for i in highest_indices:
    print(f"{features[i]}: {HS_weights[i]:.4f}")
print()


lambda00 = [ 5.2574e-02,  2.0691e-01,  7.7909e-02,  5.8386e-01,
         7.5381e-01,  1.2244e-01,  6.5246e-01,  8.7809e-01,  5.9232e-03,
        -1.8068e-02,  6.5317e-01,  8.7080e-01,  2.0773e-02, -1.1789e-01,
         1.1105e-01,  1.0918e-02, -6.9095e-02,  4.7445e-02,  1.8493e-01,
         3.0293e-02, -7.8805e-03,  7.1707e-02,  1.6109e-01,  7.3488e-01,
        -2.5816e+00, -1.1290e-01,  7.9168e-02,  2.0109e-01,  2.0691e-01,
        -1.0174e-01, -3.9501e-02, -6.3240e-02,  2.0763e-01,  1.3497e-02,
         2.5860e-01,  1.0808e+00,  1.7532e-01, -2.9210e-01,  2.4286e-01,
         1.6367e-01,  1.4450e-01, -1.5695e-01,  5.7041e-02, -1.4699e-01,
         1.8240e-01,  1.0194e-01,  3.8402e-02,  2.0835e-01,  6.5108e-01,
         9.8582e-01,  1.8808e-02,  4.1869e-01,  2.7516e-01,  1.3322e-01,
        -3.9467e-02,  9.4672e-02,  9.0696e-02, -3.1064e-02,  1.1669e-01,
        -2.1390e-01,  2.1139e-01,  2.2220e-01, -1.1258e-01,  2.6631e-01,
         2.1709e-01,  4.6156e-02,  2.3443e-01,  1.0973e-02, -5.0720e-02,
         1.4442e-01, -8.4203e-03,  2.4668e-01,  8.1504e-02,  2.7228e-01,
         3.3234e-01,  1.3382e-01,  2.2149e-01, -1.4794e-01,  1.6788e-01,
         4.4645e-01,  6.6848e-01, -9.7567e-03,  1.1359e-01,  1.1761e-01,
         6.0601e-02,  1.8856e-02,  9.4752e-03, -6.3905e-02,  9.4476e-02,
         1.7318e-01,  9.2187e-03,  2.7042e-01,  2.8692e-02,  1.0154e-01,
         1.2040e-01,  1.9320e-01,  1.4716e-01,  4.1904e-01,  6.2614e-02,
         9.9927e-02,  1.0769e-01,  6.9961e-02, -2.7831e-01, -1.5791e-01,
         9.2957e-01,  3.7885e-02,  2.3824e-01,  2.8561e-03,  3.6763e-01,
         6.0534e-02,  7.3076e-02,  2.9031e-02, -2.0133e-01, -7.9010e-01,
         6.7771e-02,  2.6188e-01,  6.1086e-02,  6.3032e-02,  3.0310e-02,
         9.6690e-02,  9.2967e-02,  6.8943e-02,  9.0438e-03, -1.8403e-02,
         1.8849e-01,  2.0906e-01,  7.3553e-02,  1.8591e-02,  1.7406e-02,
         1.6709e-01, -2.7976e-02,  6.4591e-02, -6.4864e-02,  1.3947e-01,
        -1.7043e-02,  1.7007e-01,  2.0168e-01, -8.4742e-02,  2.9896e+00,
         7.6335e-01, -1.7611e+00,  3.0184e+00,  3.6346e+00,  2.9983e+00,
         9.6362e-01,  1.2018e+00, -1.3062e+00, -1.3769e+00,  6.3828e-01,
         1.9903e-01,  5.5710e-01,  4.3116e-01,  3.6188e-01,  2.2746e-01,
         1.6634e-01, -4.9325e-01, -2.4451e-01, -2.0677e-01,  7.5131e-01,
        -1.7167e-01, -3.7987e-01,  2.2863e+00, -2.5829e+00, -6.9011e-01,
        -4.7591e-01,  2.8120e-01,  7.6335e-01,  6.4544e-01,  1.1360e-01,
         5.8384e-01, -2.3332e-01,  5.8058e-01, -2.3776e-01,  6.0398e-01,
         4.8580e-01,  8.9983e-01, -3.2498e-01,  1.2267e+00,  1.3414e+00,
         1.6912e+00,  6.1602e-01, -6.8303e-01,  4.9978e-01,  5.2183e-02,
         4.7443e-01,  2.1893e-01,  4.1458e-02,  6.4964e-01,  2.4672e-01,
        -3.8888e-01,  2.8057e-01, -1.9691e-01, -1.3606e-01, -3.9673e-02,
         3.3402e-01,  6.3802e-01, -3.0997e-01, -3.5222e-01,  4.3983e-02,
         9.3503e-01,  7.3512e-02,  5.8664e-01,  3.9915e-01,  2.1116e-02,
        -3.2053e-01, -1.9446e-01,  4.3154e-01, -4.5954e-01,  5.1017e-01,
        -5.1193e-01, -8.5005e-01, -2.1842e-01,  1.7095e-01,  2.0430e-01,
         3.6688e-02, -2.2384e-01,  1.0872e-01, -2.5344e-01,  6.3886e-01,
        -7.7928e-02,  4.8087e-02,  2.4898e-01,  3.0565e-02, -1.2778e-01,
         3.2667e-03,  1.6276e-01, -5.0161e-01, -1.8908e-01,  6.3838e-02,
         1.5808e+00,  2.8004e-01, -9.4456e-01,  4.5628e-01, -9.1751e-02,
         6.2631e-02, -8.1940e-02, -1.8854e-01, -2.0044e-01, -3.3221e-01,
        -1.6646e-01, -1.8494e+00,  9.5229e-01,  1.5170e+00,  1.5935e-01,
         1.7627e+00, -8.7813e-01,  8.0516e-01,  3.8076e-01,  4.6237e-02,
         2.3521e-01, -6.7211e-01, -1.3051e+00,  7.5715e-01,  3.1887e-02,
        -1.2255e-01, -3.7634e-01,  2.1352e-01, -2.4031e-01,  7.2117e-02,
        -5.6895e-01,  6.1831e-01,  1.3669e-02,  1.4805e-02,  5.0719e-01,
        -2.2781e-01,  4.1483e-02, -2.6503e-01,  3.4719e-01,  6.4745e-01,
        -6.9564e-01,  1.2456e-01, -1.8082e-01, -3.3121e-01, -1.2321e-01,
         8.5364e-01, -1.5340e-01]

HS_weights_unregularised = lambda00[:len(lambda00)//2]

print("Lambda = 0")
n = 5
sorted_indices = np.argsort(HS_weights_unregularised)
lowest_indices = sorted_indices[:n]
print("Lowest weights:")
for i in lowest_indices:
    print(f"{features[i]}: {HS_weights_unregularised[i]:.4f}")
print("\nHighest weights:")
highest_indices = sorted_indices[-n:][::-1]
for i in highest_indices:
    print(f"{features[i]}: {HS_weights_unregularised[i]:.4f}")